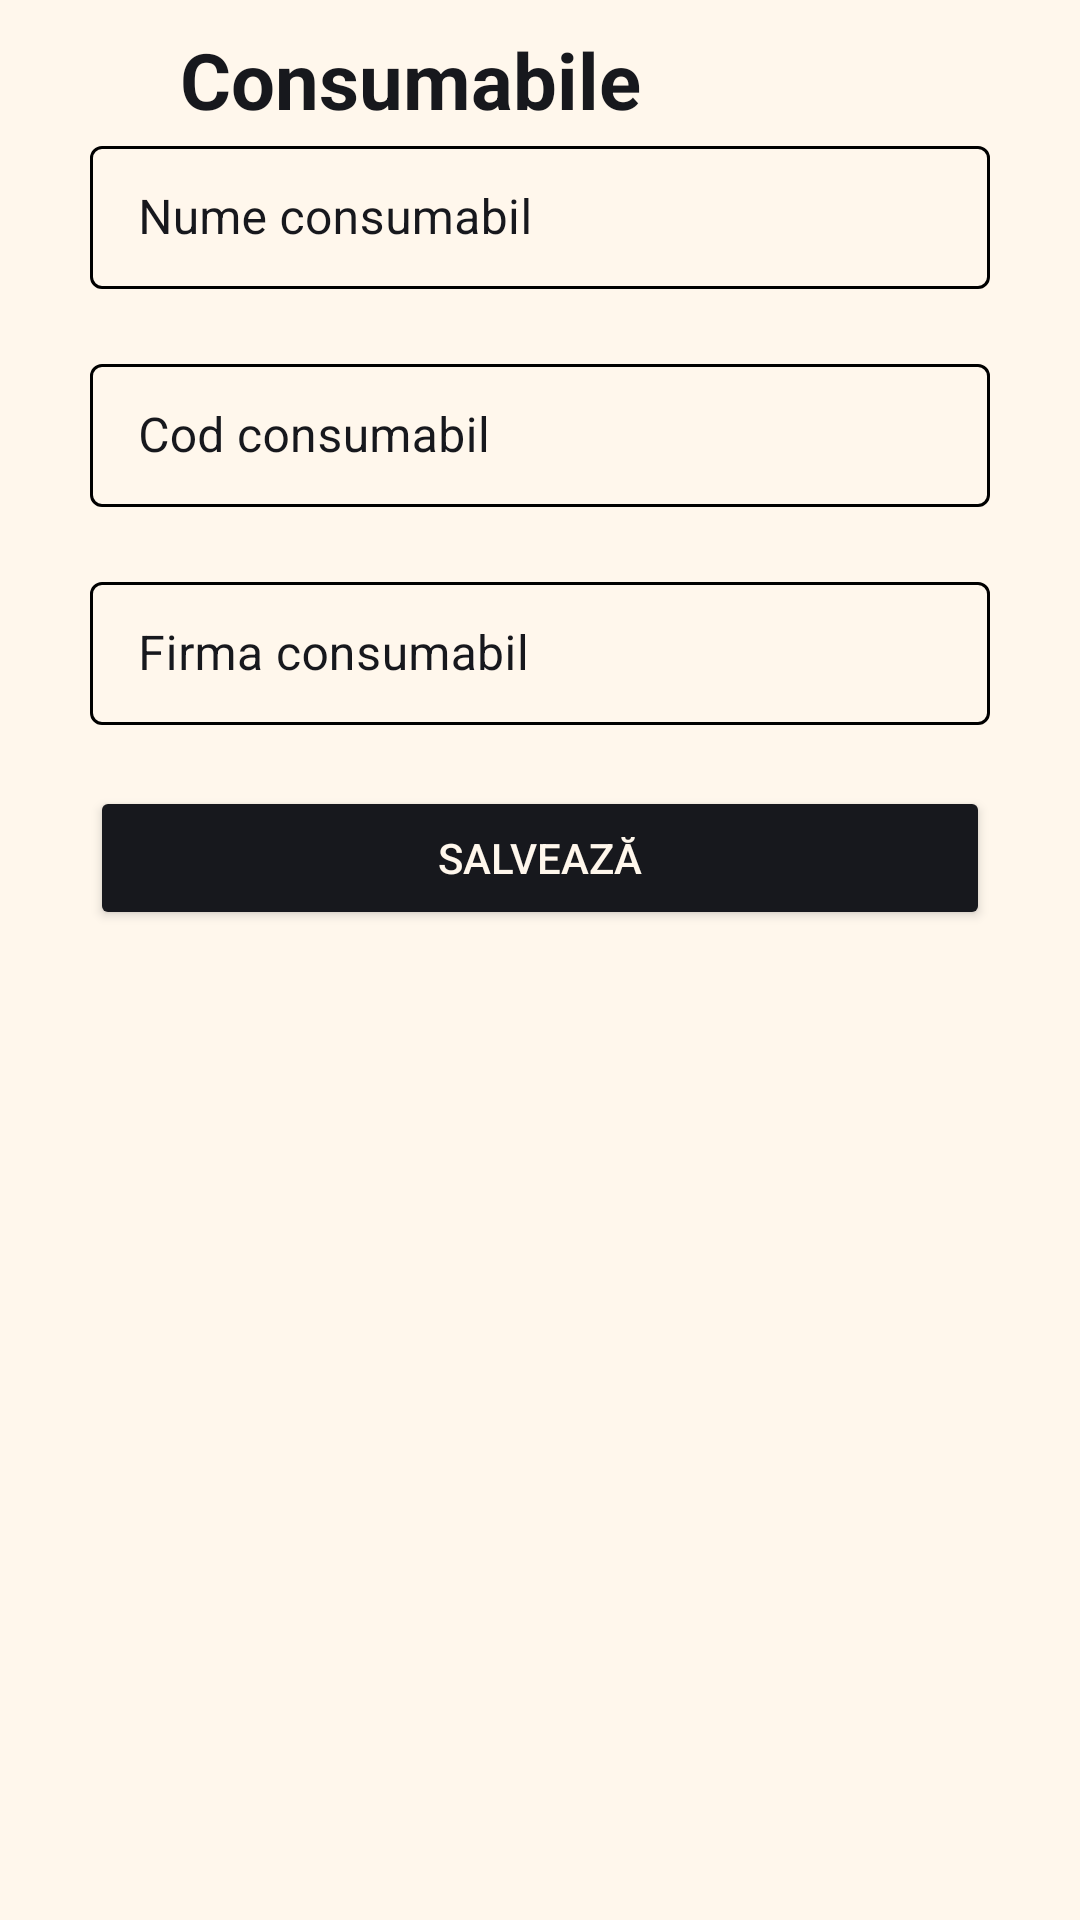

Here is an Android app screen rendered from its layout file. Give the layout XML and the strings, colors and styles it references.
<!-- AndroidManifest.xml: application theme Theme.Login -->
<!-- res/layout/fragment_new_supplies.xml -->
<?xml version="1.0" encoding="utf-8"?>
<RelativeLayout xmlns:android="http://schemas.android.com/apk/res/android"
    xmlns:app="http://schemas.android.com/apk/res-auto"
    xmlns:tools="http://schemas.android.com/tools"
    android:layout_width="match_parent"
    android:layout_height="match_parent"
    android:background="@color/floral_white"
    tools:context=".fragment.NewSuppliesFragment">

    <TextView
        android:id="@+id/title"
        android:layout_width="wrap_content"
        android:layout_height="wrap_content"
        android:layout_marginStart="60dp"
        android:layout_marginTop="9dp"
        android:text="Consumabile"
        android:textColor="@color/black_russian"
        android:textSize="26sp"
        android:textStyle="bold" />

    <com.google.android.material.textfield.TextInputLayout
        android:id="@+id/supplieName"
        style="@style/TextInputLayoutStyle"
        android:layout_width="match_parent"
        android:layout_height="wrap_content"
        android:layout_below="@id/title"
        android:layout_marginLeft="30dp"
        android:layout_marginTop="-1dp"
        android:layout_marginRight="30dp"
        android:drawablePadding="10dp"
        android:hint="Nume consumabil"
        android:textSize="15sp"
        app:endIconMode="clear_text"
        app:endIconTint="@color/black_russian"
        app:errorEnabled="true"
        app:errorIconDrawable="@null">

        <com.google.android.material.textfield.TextInputEditText
            android:layout_width="match_parent"
            android:layout_height="wrap_content"
            android:inputType="textCapCharacters"
            android:maxLines="1"
            android:textCursorDrawable="@drawable/color_cursor"
            android:textColor="@color/black_russian" />
    </com.google.android.material.textfield.TextInputLayout>

    <com.google.android.material.textfield.TextInputLayout
        android:id="@+id/supplieCode"
        style="@style/TextInputLayoutStyle"
        android:layout_width="match_parent"
        android:layout_height="wrap_content"
        android:layout_below="@id/supplieName"
        android:layout_marginLeft="30dp"
        android:layout_marginTop="-1dp"
        android:layout_marginRight="30dp"
        android:drawablePadding="10dp"
        android:hint="Cod consumabil"
        android:textSize="15sp"
        app:endIconMode="clear_text"
        app:endIconTint="@color/black_russian"
        app:errorEnabled="true"
        app:errorIconDrawable="@null">

        <com.google.android.material.textfield.TextInputEditText
            android:layout_width="match_parent"
            android:layout_height="wrap_content"
            android:inputType="textCapCharacters"
            android:textCursorDrawable="@drawable/color_cursor"
            android:maxLength="7"
            android:maxLines="1"
            android:textColor="@color/black_russian" />
    </com.google.android.material.textfield.TextInputLayout>

    <com.google.android.material.textfield.TextInputLayout
        android:id="@+id/supplieBrand"
        style="@style/TextInputLayoutStyle"
        android:layout_width="match_parent"
        android:layout_height="wrap_content"
        android:layout_below="@id/supplieCode"
        android:layout_marginLeft="30dp"
        android:layout_marginTop="-1dp"
        android:layout_marginRight="30dp"
        android:drawablePadding="10dp"
        android:hint="Firma consumabil"
        android:textSize="15sp"
        app:endIconMode="clear_text"
        app:endIconTint="@color/black_russian"
        app:errorEnabled="true"
        app:errorIconDrawable="@null">

        <com.google.android.material.textfield.TextInputEditText
            android:layout_width="match_parent"
            android:layout_height="wrap_content"
            android:inputType="textMultiLine|textLongMessage"
            android:textCursorDrawable="@drawable/color_cursor"
            android:maxLines="5"
            android:scrollbarThumbVertical="@android:color/transparent"
            android:scrollbars="vertical"
            android:textColor="@color/black_russian" />
    </com.google.android.material.textfield.TextInputLayout>

    <Button
        android:id="@+id/sendButton"
        android:layout_width="match_parent"
        android:layout_height="wrap_content"
        android:layout_below="@id/supplieBrand"
        android:layout_centerHorizontal="true"
        android:layout_marginStart="30dp"
        android:layout_marginEnd="30dp"
        android:layout_marginBottom="20dp"
        android:backgroundTint="@color/black_russian"
        android:outlineSpotShadowColor="@color/black_russian"
        android:text="@string/save"
        android:textColor="#FFF7EC"
        app:cornerRadius="3dp" />


</RelativeLayout>
<!-- resources referenced by this layout -->
<resources>
  <color name="black_russian">#17181D</color>
  <color name="floral_white">#FFF7EC</color>
  <!-- drawable color_cursor (drawable) -->
  <?xml version="1.0" encoding="utf-8"?>
  <shape xmlns:android="http://schemas.android.com/apk/res/android">
      <size android:width="2dp" />
      <solid android:color="@color/black_russian" />
  </shape>
  <string name="save">SALVEAZĂ</string>
  <style name="TextInputLayoutStyle" parent="Widget.MaterialComponents.TextInputLayout.OutlinedBox.Dense">
          <item name="boxStrokeColor">@color/text_input_box_stroke_black</item>
          <item name="hintTextColor">@color/black_russian</item> 
          <item name="android:textColorHint">@color/black_russian</item>
      </style>
  <style name="Theme.Login" parent="Theme.MaterialComponents.DayNight.NoActionBar">
          
          <item name="colorPrimary">@color/black_russian</item>
          <item name="colorPrimaryVariant">@color/darkYellow</item>
          <item name="colorOnPrimary">@color/white</item>
          
          <item name="colorSecondary">@color/teal_200</item>
          <item name="colorSecondaryVariant">@color/teal_700</item>
          <item name="colorOnSecondary">@color/black</item>
          
          <item name="android:statusBarColor">@color/black_russian</item>
          
      </style>
  <color name="darkYellow">#dc9f04</color>
  <color name="white">#FFFFFFFF</color>
  <color name="teal_200">#FF03DAC5</color>
  <color name="teal_700">#FF018786</color>
  <color name="black">#121212</color>
</resources>
